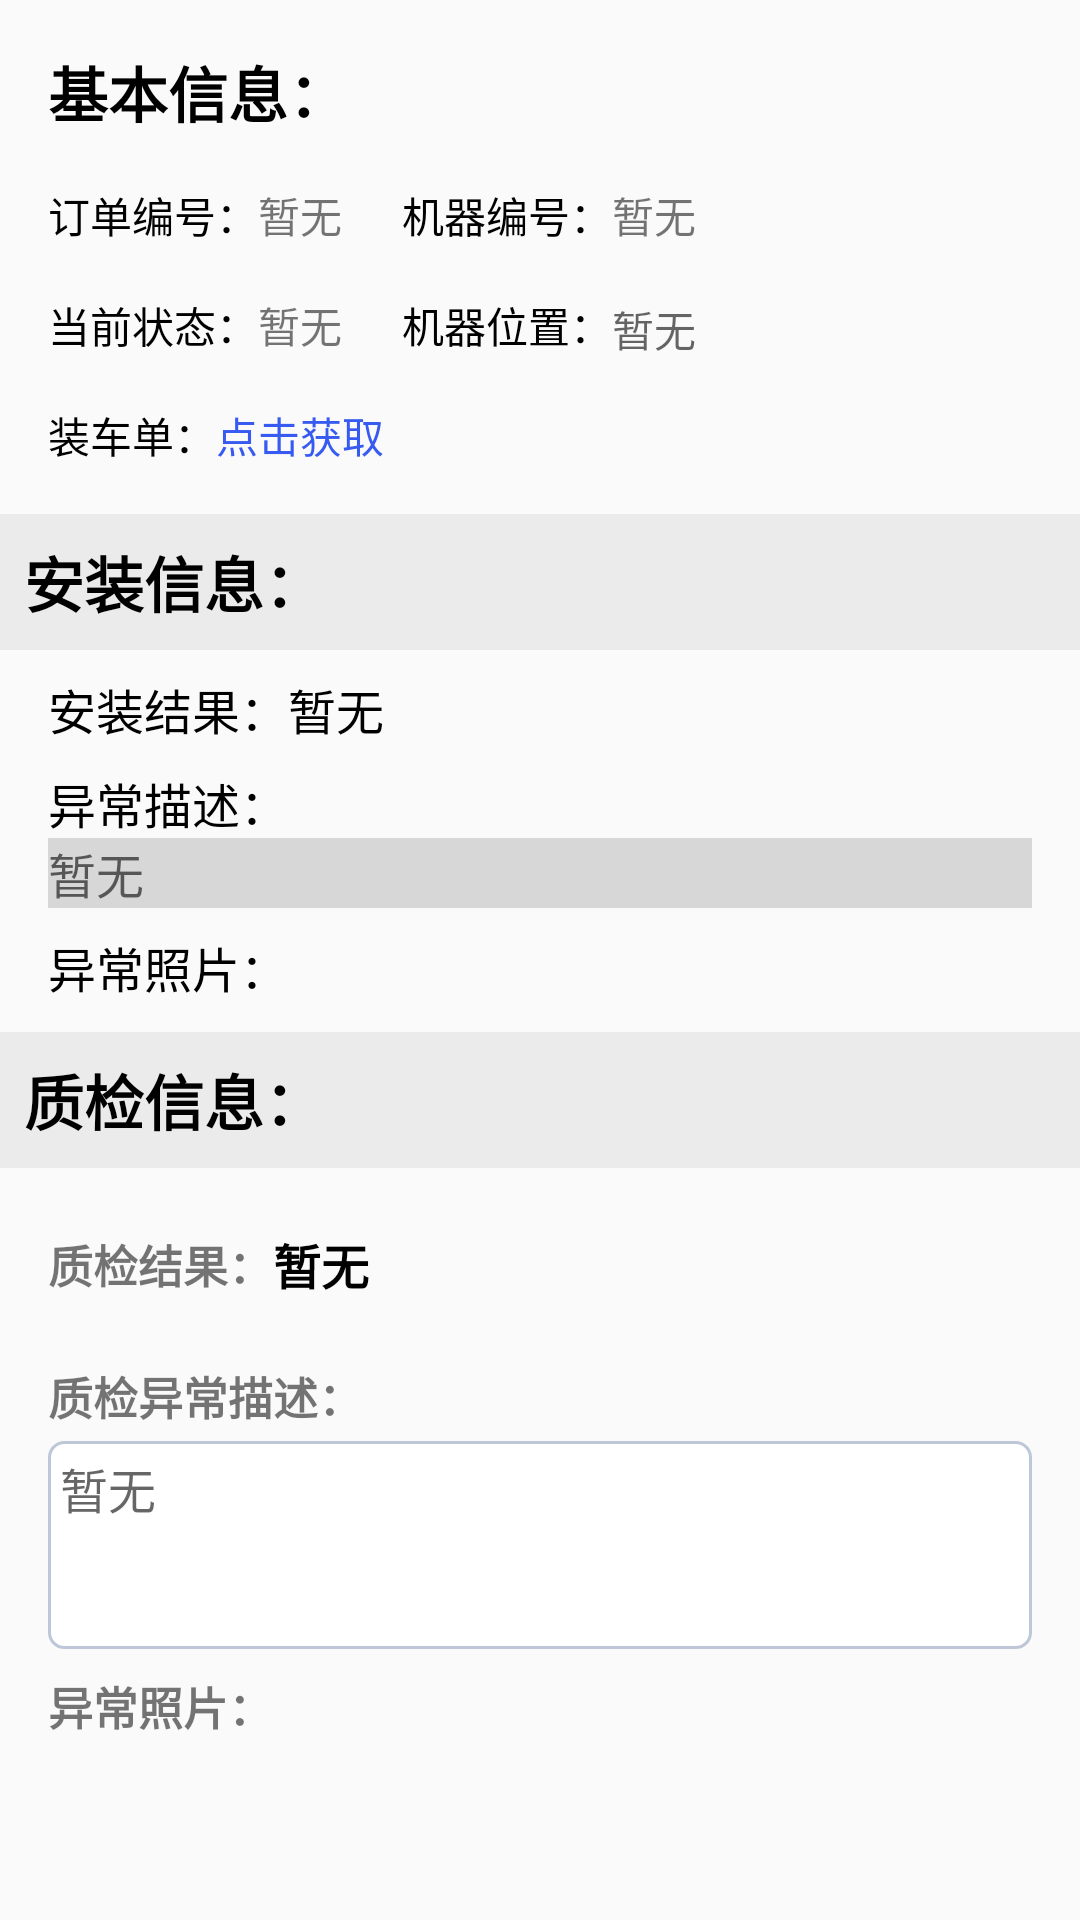

Layout XML and referenced resources for this Android screen:
<!-- AndroidManifest.xml: application theme AppTheme -->
<!-- res/layout/activity_detail_to_admin.xml -->
<?xml version="1.0" encoding="utf-8"?>
<LinearLayout xmlns:android="http://schemas.android.com/apk/res/android"
    xmlns:app="http://schemas.android.com/apk/res-auto"
    xmlns:tools="http://schemas.android.com/tools"
    android:layout_width="match_parent"
    android:layout_height="match_parent"
    android:orientation="vertical">

    <ScrollView
        android:id="@+id/weather_layout"
        android:layout_width="match_parent"
        android:layout_height="0dp"
        android:layout_weight="1"
        android:scrollbars="none"
        android:overScrollMode="never"
        tools:ignore="UselessParent">
        <LinearLayout
            android:layout_width="match_parent"
            android:layout_height="wrap_content"
            android:orientation="vertical">

            <include layout="@layout/machine_info"/>

            <TextView
                android:id="@+id/install_info_label"
                android:layout_width="match_parent"
                android:layout_height="wrap_content"
                android:padding="8dp"
                android:textSize="20sp"
                android:textStyle="bold"
                android:text="安装信息："
                android:textColor="@color/black"
                android:background="@color/windowBackground"/>

            <LinearLayout
                android:layout_width="match_parent"
                android:layout_height="wrap_content"
                android:orientation="horizontal"
                android:layout_marginLeft="16dp"
                android:layout_marginRight="16dp"
                android:layout_marginTop="8dp">

                <TextView
                    android:id="@+id/result_for_install_label"
                    android:layout_width="wrap_content"
                    android:layout_height="wrap_content"
                    android:text="安装结果："
                    android:textSize="16sp"
                    android:textColor="@color/black"/>
                <TextView
                    android:id="@+id/abnormal_reason_tv"
                    android:layout_width="wrap_content"
                    android:layout_height="wrap_content"
                    android:text="暂无"
                    android:textSize="16sp"
                    android:textColor="@color/black"/>
            </LinearLayout>

            <LinearLayout
                android:layout_width="match_parent"
                android:layout_height="wrap_content"
                android:id="@+id/abnormal_detail_layout"
                android:layout_marginLeft="16dp"
                android:layout_marginRight="16dp"
                android:orientation="vertical">
                <TextView
                    android:id="@+id/abnormal_detail_label"
                    android:layout_width="match_parent"
                    android:layout_height="wrap_content"
                    android:layout_marginTop="8dp"
                    android:textSize="16sp"
                    android:text="异常描述："
                    android:textColor="@color/black"/>
                <TextView
                    android:id="@+id/abnormal_detail_tv"
                    android:layout_width="match_parent"
                    android:layout_height="wrap_content"
                    android:layout_gravity="start"
                    android:hint="暂无"
                    android:textSize="16sp"
                    android:background="@color/hintColor" />
                <TextView
                    android:id="@+id/take_photos_label"
                    android:layout_width="match_parent"
                    android:layout_height="wrap_content"
                    android:layout_marginTop="8dp"
                    android:textSize="16sp"
                    android:text="异常照片："
                    android:textColor="@color/black"/>
                <cn.bingoogolapple.photopicker.widget.BGANinePhotoLayout
                    android:id="@+id/install_abnormal_photos"
                    style="@style/MatchWrap"
                    android:layout_marginTop="10dp"
                    app:bga_npl_itemCornerRadius="0dp"
                    app:bga_npl_itemSpanCount="3"
                    app:bga_npl_itemWhiteSpacing="4dp"
                    app:bga_npl_itemWidth="0dp"
                    app:bga_npl_otherWhiteSpacing="64dp"
                    app:bga_npl_placeholderDrawable="@mipmap/bga_pp_ic_holder_light"
                    app:bga_npl_showAsLargeWhenOnlyOne="true"/>
            </LinearLayout>

            <include layout="@layout/item_qa_info"/>

        </LinearLayout>
    </ScrollView>

</LinearLayout>
<!-- res/layout/machine_info.xml (included above) -->
<?xml version="1.0" encoding="utf-8"?>
<RelativeLayout xmlns:android="http://schemas.android.com/apk/res/android"
    android:layout_width="match_parent" android:layout_height="wrap_content">

    <TextView
        android:id="@+id/basic_info_label"
        android:layout_width="wrap_content"
        android:layout_height="wrap_content"
        android:layout_alignParentTop="true"
        android:layout_marginTop="16dp"
        android:layout_marginLeft="16dp"
        android:textSize="20sp"
        android:textStyle="bold"
        android:text="基本信息："
        android:textColor="#000000"
        />
    <TextView
        android:id="@+id/order_number_label"
        android:layout_width="wrap_content"
        android:layout_height="wrap_content"
        android:layout_alignLeft="@+id/basic_info_label"
        android:layout_marginTop="16dp"
        android:layout_below="@+id/basic_info_label"
        android:text="订单编号："
        android:textColor="#000000"/>
    <TextView
        android:id="@+id/order_number_tv"
        android:layout_width="wrap_content"
        android:layout_height="wrap_content"
        android:layout_toRightOf="@+id/order_number_label"
        android:layout_alignTop="@+id/order_number_label"
        android:text="暂无"/>
    <TextView
        android:id="@+id/current_status_label"
        android:layout_width="wrap_content"
        android:layout_height="wrap_content"
        android:layout_alignLeft="@+id/basic_info_label"
        android:layout_marginTop="16dp"
        android:layout_below="@+id/order_number_label"
        android:text="当前状态："
        android:textColor="#000000"/>
    <TextView
        android:id="@+id/current_status_tv"
        android:layout_width="wrap_content"
        android:layout_height="wrap_content"
        android:layout_alignTop="@+id/current_status_label"
        android:layout_toRightOf="@+id/current_status_label"
        android:text="暂无"/>
    <TextView
        android:id="@+id/intall_list_label"
        android:layout_width="wrap_content"
        android:layout_height="wrap_content"
        android:layout_alignLeft="@+id/basic_info_label"
        android:layout_marginTop="16dp"
        android:layout_marginBottom="16dp"
        android:layout_below="@+id/current_status_label"
        android:text="装车单："
        android:textColor="#000000"/>
    <TextView
        android:id="@+id/intall_list_tv"
        android:layout_width="wrap_content"
        android:layout_height="wrap_content"
        android:layout_alignTop="@+id/intall_list_label"
        android:layout_toRightOf="@+id/intall_list_label"
        android:textColor="@color/blue"
        android:text="点击获取"/>

    <TextView
        android:id="@+id/machine_number_label"
        android:layout_width="wrap_content"
        android:layout_height="wrap_content"
        android:layout_marginLeft="20dp"
        android:layout_toRightOf="@+id/order_number_tv"
        android:layout_alignTop="@+id/order_number_tv"
        android:text="机器编号："
        android:textColor="#000000"/>
    <TextView
        android:id="@+id/machine_number_tv"
        android:layout_width="wrap_content"
        android:layout_height="wrap_content"
        android:layout_toRightOf="@+id/machine_number_label"
        android:layout_alignTop="@+id/machine_number_label"
        android:text="暂无"/>
    <TextView
        android:id="@+id/location_label"
        android:layout_width="wrap_content"
        android:layout_height="wrap_content"
        android:layout_below="@+id/machine_number_label"
        android:layout_alignLeft="@+id/machine_number_label"
        android:layout_alignTop="@+id/current_status_label"
        android:text="机器位置："
        android:textColor="#000000"/>
    <TextView
        android:id="@+id/location_tv"
        android:layout_width="wrap_content"
        android:layout_height="wrap_content"
        android:layout_toRightOf="@+id/location_label"
        android:layout_alignBaseline="@+id/location_label"
        android:maxLength="6"
        android:hint="暂无"/>

</RelativeLayout>
<!-- res/layout/item_qa_info.xml (included above) -->
<?xml version="1.0" encoding="utf-8"?>
<LinearLayout xmlns:android="http://schemas.android.com/apk/res/android"
    xmlns:app="http://schemas.android.com/apk/res-auto"
    android:layout_width="match_parent"
    android:layout_height="wrap_content"
    android:orientation="vertical">

    <TextView
        android:id="@+id/checkout_info_label"
        android:layout_width="match_parent"
        android:layout_height="wrap_content"
        android:padding="8dp"
        android:textSize="20sp"
        android:textStyle="bold"
        android:text="质检信息："
        android:textColor="@color/black"
        android:background="@color/windowBackground"/>

    <LinearLayout
        android:layout_width="match_parent"
        android:layout_height="wrap_content"
        android:minHeight="64dp"
        android:gravity="center_vertical"
        android:orientation="horizontal"
        android:layout_marginLeft="16dp"
        android:layout_marginRight="16dp">
        <TextView
            android:id="@+id/result_for_checkout_label"
            android:layout_width="wrap_content"
            android:layout_height="wrap_content"
            android:text="质检结果："
            android:textStyle="bold"
            android:textSize="15sp"/>
        <TextView
            android:id="@+id/nok_reason_tv"
            android:layout_width="wrap_content"
            android:layout_height="wrap_content"
            android:text="暂无"
            android:textSize="16sp"
            android:textStyle="bold"
            android:textColor="@color/black" />
    </LinearLayout>

    <LinearLayout
        android:layout_width="match_parent"
        android:layout_height="wrap_content"
        android:id="@+id/checked_nok_layout"
        android:layout_marginLeft="16dp"
        android:layout_marginRight="16dp"
        android:orientation="vertical">
        <TextView
            android:id="@+id/nok_detail_label"
            android:layout_width="match_parent"
            android:layout_height="wrap_content"
            android:layout_marginTop="1dp"
            android:textSize="15sp"
            android:textStyle="bold"
            android:text="质检异常描述："/>
        <TextView
            android:id="@+id/nok_detail_tv"
            android:layout_width="match_parent"
            android:layout_height="wrap_content"
            android:layout_marginTop="4dp"
            android:layout_gravity="start"
            android:minLines="3"
            android:hint="暂无"
            android:textSize="16sp"
            android:padding="4dp"
            android:background="@drawable/editview_bg" />
        <TextView
            android:id="@+id/take_nok_photos_label"
            android:layout_width="match_parent"
            android:layout_height="wrap_content"
            android:layout_marginTop="8dp"
            android:textSize="15sp"
            android:textStyle="bold"
            android:text="异常照片："/>

        <cn.bingoogolapple.photopicker.widget.BGANinePhotoLayout
            android:id="@+id/checkout_nok_photos"
            style="@style/MatchWrap"
            android:layout_marginTop="8dp"
            android:layout_marginBottom="8dp"
            app:bga_npl_itemCornerRadius="0dp"
            app:bga_npl_itemSpanCount="3"
            app:bga_npl_itemWhiteSpacing="4dp"
            app:bga_npl_itemWidth="0dp"
            app:bga_npl_otherWhiteSpacing="64dp"
            app:bga_npl_placeholderDrawable="@mipmap/bga_pp_ic_holder_light"
            app:bga_npl_showAsLargeWhenOnlyOne="true"/>
    </LinearLayout>

</LinearLayout>
<!-- resources referenced by this layout -->
<resources>
  <color name="black">#000000</color>
  <color name="blue">#FF375BF1</color>
  <color name="hintColor">#d7d7d7</color>
  <color name="windowBackground">#EBEBEB</color>
  <!-- drawable editview_bg (drawable) -->
  <?xml version="1.0" encoding="utf-8"?>
     
  <shape xmlns:android="http://schemas.android.com/apk/res/android">   
      <solid android:color="#FFFFFF" />   
      <corners android:radius="5dp"/>
      <stroke    
          android:width="1dp"
          android:color="#BDC7D8" />
  </shape>
  <style name="AppTheme" parent="Theme.AppCompat.Light.DarkActionBar">
          
          <item name="colorPrimary">@color/colorPrimary</item>
          <item name="colorPrimaryDark">@color/colorPrimaryDark</item>
          <item name="colorAccent">@color/colorAccent</item>
      </style>
  <color name="colorPrimary">#393A3F</color>
  <color name="colorPrimaryDark">#303135</color>
  <color name="colorAccent">#F54D33</color>
</resources>
